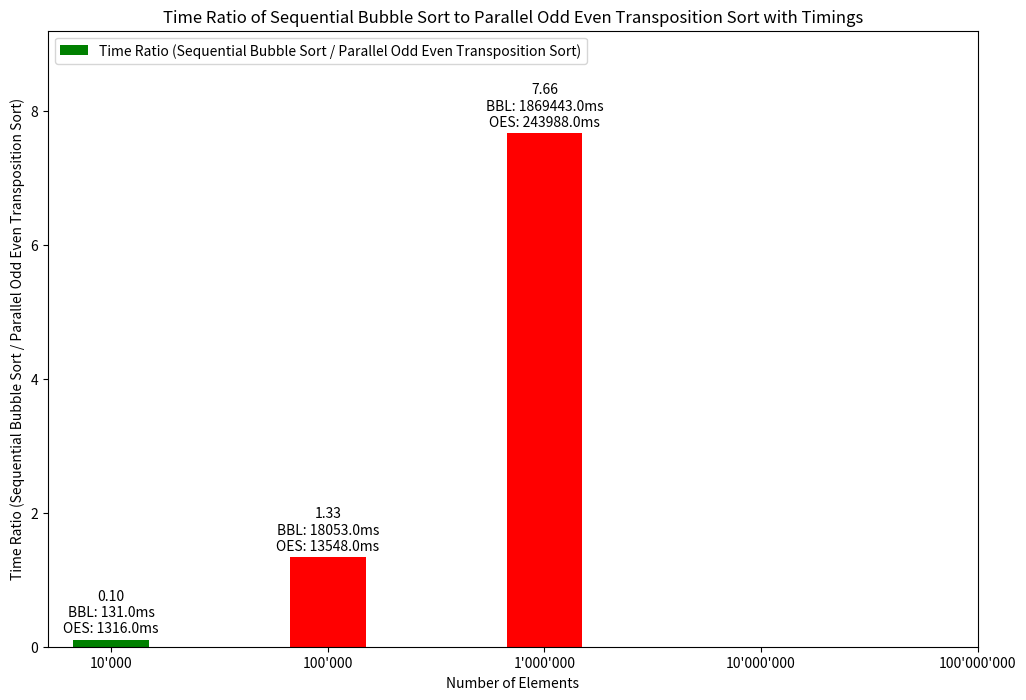

This figure's Python source:
import pandas as pd
import matplotlib.pyplot as plt


data_values = {
    "Elements": ["10'000", "100'000", "1'000'000", "10'000'000", "100'000'000"],
    "Sequential Bubble Sort Time": [131, 18053, 1869443, None, None],
    "Parallel Bubble Sort Time": [1316, 13548, 243988, None, None]
}

merge_sort_data = pd.DataFrame(data_values)

merge_sort_data = merge_sort_data.replace({None: pd.NA})

merge_sort_data["Time Ratio"] = (
    merge_sort_data["Sequential Bubble Sort Time"]
    / merge_sort_data["Parallel Bubble Sort Time"]
)
merge_sort_data["Time Ratio"] = (
    merge_sort_data["Time Ratio"].replace(float("inf"), 0).replace(0, float("nan"))
)  # Replace zero ratios with NaN


colors = [
    "green" if seq < par else "red"
    for seq, par in zip(
        merge_sort_data["Sequential Bubble Sort Time"],
        merge_sort_data["Parallel Bubble Sort Time"],
    )
]


plt.figure(figsize=(12, 8))
x = range(len(merge_sort_data["Elements"]))  

rects = plt.bar(
    x,
    merge_sort_data["Time Ratio"],
    width=0.35,
    color=colors,
    label="Time Ratio (Sequential Bubble Sort / Parallel Odd Even Transposition Sort)",
)
plt.ylabel("Time Ratio (Sequential Bubble Sort / Parallel Odd Even Transposition Sort)")
plt.title("Time Ratio of Sequential Bubble Sort to Parallel Odd Even Transposition Sort with Timings")
plt.xticks(x, merge_sort_data["Elements"])
plt.xlabel("Number of Elements")
plt.legend()

# Adjust y-axis scale by 10% to fit labels
ymax = merge_sort_data["Time Ratio"].max() * 1.2
plt.ylim(
    0, ymax if not pd.isna(ymax) else 1
)  # Handle cases where all values might be NaN

def autolabel_with_timings(rects):
    for i, rect in enumerate(rects):
        height = rect.get_height()
        label = (
            f"{height:.2f}\nBBL: {merge_sort_data['Sequential Bubble Sort Time'].iloc[i]}ms\nOES: {merge_sort_data['Parallel Bubble Sort Time'].iloc[i]}ms"
            if not pd.isna(height)
            else ""
        )
        plt.annotate(
            label,
            xy=(
                rect.get_x() + rect.get_width() / 2,
                height if not pd.isna(height) else 0,
            ),
            xytext=(0, 3),  # 3 points vertical offset
            textcoords="offset points",
            ha="center",
            va="bottom",
        )

autolabel_with_timings(rects)
plt.show()